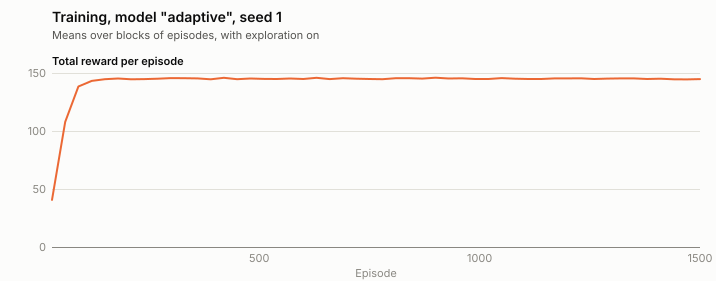

The data file committed next to this chart (first rows):
episode, totalReward, length, drugInteractions, ordinaryInteractions, rejectedInteractions, meanD, finalD, minD, meanH, finalH, meanA, finalA, meanHarmWeight, moveShare, ordinaryShare, drugShare, n_food, n_drugB, sum_sourceReward, sum_stateBenefit, sum_acuteHarmCost, sum_accumulatedHarmCost, sum_stepCost
1, 27.28, 338, 1, 21, 0, 60.99, 72.16, 50, 0.4423, 0.01048, 0, 0, 0.7935, 0.9349, 0.06213, 0.002959, 21, 1, 36.5, 12.44, 2.875, 12.03, 6.76
2, 4.568, 338, 4, 34, 0, 71.34, 74.23, 50, 1.77, 0.03311, 0, 0, 0.9129, 0.8876, 0.1006, 0.01183, 34, 4, 71, 15.32, 17.53, 57.45, 6.76
3, -145.2, 338, 13, 1, 0, 72.85, 68.17, 50, 5.115, 4.515, 0, 0, 0.9041, 0.9586, 0.002959, 0.03846, 1, 13, 66.5, 14.16, 56.28, 162.8, 6.76
4, 22.48, 338, 4, 45, 0, 76.39, 79.41, 50, 1.772, 0.02123, 0, 0, 0.9481, 0.855, 0.1331, 0.01183, 45, 4, 87.5, 15.7, 17.46, 56.51, 6.76
5, 52.51, 338, 2, 47, 0, 75.89, 70.87, 50, 0.886, 0.01078, 0, 0, 0.9437, 0.855, 0.1391, 0.005917, 47, 2, 80.5, 15.13, 7.661, 28.7, 6.76
6, -23.11, 338, 6, 34, 0, 76.45, 76.65, 50, 2.649, 0.09634, 0, 0, 0.9404, 0.8817, 0.1006, 0.01775, 34, 6, 81, 15.01, 25.93, 86.43, 6.76
7, 59.6, 338, 2, 51, 0, 77.39, 81.24, 50, 0.8862, 0.009547, 0, 0, 0.9592, 0.8432, 0.1509, 0.005917, 51, 2, 86.5, 15.92, 7.383, 28.68, 6.76
8, -15.11, 338, 6, 38, 0, 76.69, 80.85, 50, 2.65, 0.08802, 0, 0, 0.9482, 0.8698, 0.1124, 0.01775, 38, 6, 87, 15.65, 25.49, 85.51, 6.76
9, -9.867, 338, 6, 43, 0, 78.62, 82.19, 50, 2.654, 0.06109, 0, 0, 0.9594, 0.855, 0.1272, 0.01775, 43, 6, 94.5, 15.56, 26.34, 86.83, 6.76
10, 1.721, 338, 5, 41, 0, 77.05, 80.14, 50, 2.209, 0.06887, 0, 0, 0.9438, 0.8639, 0.1213, 0.01479, 41, 5, 86.5, 15.14, 21, 72.17, 6.76
11, -22.62, 338, 5, 23, 0, 68.98, 80.75, 50, 2.179, 0.2751, 0, 0, 0.8574, 0.9172, 0.06805, 0.01479, 23, 5, 59.5, 13.06, 19.79, 68.64, 6.76
12, -6.76, 338, 0, 0, 0, 50, 50, 50, 0, 0, 0, 0, 0.575, 1, 0, 0, 0, 0, 0, 0, 0, 0, 6.76
13, -0.4118, 338, 2, 14, 0, 59.09, 79.98, 50, 0.786, 0.7004, 0, 0, 0.7107, 0.9527, 0.04142, 0.005917, 14, 2, 31, 7.463, 6.963, 25.15, 6.76
14, 27.59, 338, 3, 39, 0, 73.79, 77.9, 50, 1.324, 0.0512, 0, 0, 0.9109, 0.8757, 0.1154, 0.008876, 39, 3, 73.5, 14.26, 10.94, 42.47, 6.76
15, 100.2, 338, 0, 61, 0, 77.91, 83.96, 50, 0, 0, 0, 0, 0.9516, 0.8195, 0.1805, 0, 61, 0, 91.5, 15.43, 0, 0, 6.76
16, 30.9, 338, 2, 32, 0, 67.95, 81.15, 50, 0.883, 0.03137, 0, 0, 0.8333, 0.8994, 0.09467, 0.005917, 32, 2, 58, 12.11, 6.888, 25.56, 6.76
17, -25.75, 338, 4, 8, 0, 60.12, 83.49, 50, 1.711, 0.4453, 0, 0, 0.7628, 0.9645, 0.02367, 0.01183, 8, 4, 32, 11.28, 13.27, 49, 6.76
18, 13.3, 338, 3, 29, 0, 67.96, 90, 50, 1.3, 0.2166, 0, 0, 0.8304, 0.9053, 0.0858, 0.008876, 29, 3, 58.5, 12.04, 10, 40.47, 6.76
19, 49.96, 338, 2, 46, 0, 74.21, 91.11, 50, 0.8813, 0.04298, 0, 0, 0.883, 0.858, 0.1361, 0.005917, 46, 2, 79, 12.73, 6.745, 28.27, 6.76
20, 95.46, 338, 1, 67, 0, 82.47, 91.71, 50, 0.443, 0.005381, 0, 0, 0.9558, 0.7988, 0.1982, 0.002959, 67, 1, 105.5, 14.05, 2.875, 14.45, 6.76
21, 97.61, 338, 1, 68, 0, 83.42, 85.31, 50, 0.4432, 0.003895, 0, 0, 0.9741, 0.7959, 0.2012, 0.002959, 68, 1, 107, 14.68, 2.875, 14.43, 6.76
22, 97.22, 338, 1, 68, 0, 83.12, 89.6, 50, 0.4431, 0.004672, 0, 0, 0.9638, 0.7959, 0.2012, 0.002959, 68, 1, 107, 14.27, 2.875, 14.42, 6.76
23, 74.01, 338, 2, 61, 0, 82.29, 82.27, 50, 0.886, 0.01103, 0, 0, 0.9665, 0.8136, 0.1805, 0.005917, 61, 2, 101.5, 14.64, 6.815, 28.56, 6.76
24, 93.91, 338, 1, 66, 0, 82, 91.33, 50, 0.4429, 0.005953, 0, 0, 0.9462, 0.8018, 0.1953, 0.002959, 66, 1, 104, 13.69, 2.875, 14.15, 6.76
25, 100.4, 338, 1, 70, 0, 84.36, 86.05, 50, 0.4432, 0.003895, 0, 0, 0.9748, 0.7899, 0.2071, 0.002959, 70, 1, 110, 14.41, 2.875, 14.36, 6.76
26, 103.2, 338, 1, 72, 0, 85.3, 86.84, 50, 0.4432, 0.003741, 0, 0, 0.9797, 0.784, 0.213, 0.002959, 72, 1, 113, 14.37, 2.875, 14.51, 6.76
27, 103.1, 338, 1, 72, 0, 85.51, 83.96, 50, 0.4432, 0.003741, 0, 0, 0.9798, 0.784, 0.213, 0.002959, 72, 1, 113, 14.23, 2.875, 14.47, 6.76
28, 103.2, 338, 1, 72, 0, 85.29, 87.01, 50, 0.4432, 0.003817, 0, 0, 0.9776, 0.784, 0.213, 0.002959, 72, 1, 113, 14.27, 2.875, 14.41, 6.76
29, 104.9, 338, 1, 73, 0, 85.43, 92.05, 50, 0.4432, 0.003741, 0, 0, 0.9785, 0.7811, 0.216, 0.002959, 73, 1, 114.5, 14.39, 2.875, 14.38, 6.76
30, 103.2, 338, 1, 72, 0, 85.07, 90.09, 50, 0.4432, 0.003974, 0, 0, 0.9758, 0.784, 0.213, 0.002959, 72, 1, 113, 14.29, 2.875, 14.45, 6.76
31, 104.5, 338, 1, 73, 0, 85.72, 88.01, 50, 0.4432, 0.003895, 0, 0, 0.9784, 0.7811, 0.216, 0.002959, 73, 1, 114.5, 14.16, 2.875, 14.54, 6.76
32, 104.8, 338, 1, 73, 0, 85.44, 91.89, 50, 0.4432, 0.003741, 0, 0, 0.9795, 0.7811, 0.216, 0.002959, 73, 1, 114.5, 14.42, 2.875, 14.49, 6.76
33, 104.5, 338, 1, 73, 0, 85.68, 88.56, 50, 0.4432, 0.003974, 0, 0, 0.977, 0.7811, 0.216, 0.002959, 73, 1, 114.5, 14.11, 2.875, 14.51, 6.76
34, 103.3, 338, 1, 72, 0, 85.22, 88.01, 50, 0.4432, 0.003817, 0, 0, 0.9762, 0.784, 0.213, 0.002959, 72, 1, 113, 14.25, 2.875, 14.3, 6.76
35, 103.1, 338, 1, 72, 0, 85.38, 85.77, 50, 0.4432, 0.003895, 0, 0, 0.9775, 0.784, 0.213, 0.002959, 72, 1, 113, 14.18, 2.875, 14.48, 6.76
36, 103.3, 338, 1, 72, 0, 85.2, 88.32, 50, 0.4432, 0.003741, 0, 0, 0.9793, 0.784, 0.213, 0.002959, 72, 1, 113, 14.42, 2.875, 14.47, 6.76
37, 104.7, 338, 1, 73, 0, 85.53, 90.58, 50, 0.4432, 0.003817, 0, 0, 0.9783, 0.7811, 0.216, 0.002959, 73, 1, 114.5, 14.29, 2.875, 14.44, 6.76
38, 104.5, 338, 1, 73, 0, 85.8, 86.88, 50, 0.4432, 0.003817, 0, 0, 0.9797, 0.7811, 0.216, 0.002959, 73, 1, 114.5, 14.18, 2.875, 14.54, 6.76
39, 104.6, 338, 1, 73, 0, 85.79, 86.96, 50, 0.4432, 0.003741, 0, 0, 0.9805, 0.7811, 0.216, 0.002959, 73, 1, 114.5, 14.24, 2.875, 14.52, 6.76
40, 104.7, 338, 1, 73, 0, 85.75, 87.47, 50, 0.4432, 0.003741, 0, 0, 0.9793, 0.7811, 0.216, 0.002959, 73, 1, 114.5, 14.22, 2.875, 14.42, 6.76
41, 107.5, 338, 1, 75, 0, 86.42, 92.02, 50, 0.4432, 0.003741, 0, 0, 0.9812, 0.7751, 0.2219, 0.002959, 75, 1, 117.5, 14.17, 2.875, 14.52, 6.76
42, 106.1, 338, 1, 74, 0, 86.04, 90.37, 50, 0.4432, 0.003741, 0, 0, 0.9809, 0.7781, 0.2189, 0.002959, 74, 1, 116, 14.25, 2.875, 14.54, 6.76
43, 104.7, 338, 1, 73, 0, 85.48, 91.29, 50, 0.4432, 0.003895, 0, 0, 0.9774, 0.7811, 0.216, 0.002959, 73, 1, 114.5, 14.26, 2.875, 14.48, 6.76
44, 106, 338, 1, 74, 0, 86.17, 88.62, 50, 0.4432, 0.003817, 0, 0, 0.9795, 0.7781, 0.2189, 0.002959, 74, 1, 116, 14.09, 2.875, 14.5, 6.76
45, 106.1, 338, 1, 74, 0, 86.15, 88.89, 50, 0.4432, 0.003741, 0, 0, 0.9795, 0.7781, 0.2189, 0.002959, 74, 1, 116, 14.13, 2.875, 14.41, 6.76
46, 107.3, 338, 1, 75, 0, 86.8, 86.71, 50, 0.4432, 0.003741, 0, 0, 0.981, 0.7751, 0.2219, 0.002959, 75, 1, 117.5, 13.93, 2.875, 14.49, 6.76
47, 104.6, 338, 1, 73, 0, 85.8, 86.86, 50, 0.4432, 0.003817, 0, 0, 0.9767, 0.7811, 0.216, 0.002959, 73, 1, 114.5, 14.07, 2.875, 14.31, 6.76
48, 108.5, 338, 1, 76, 0, 87.09, 89.71, 50, 0.4432, 0.004056, 0, 0, 0.9766, 0.7722, 0.2249, 0.002959, 76, 1, 119, 13.65, 2.875, 14.48, 6.76
49, 107, 338, 1, 75, 0, 86.84, 86.16, 50, 0.4432, 0.004056, 0, 0, 0.9768, 0.7751, 0.2219, 0.002959, 75, 1, 117.5, 13.65, 2.875, 14.51, 6.76
50, 107.4, 338, 1, 75, 0, 86.47, 91.4, 50, 0.4432, 0.003974, 0, 0, 0.9755, 0.7751, 0.2219, 0.002959, 75, 1, 117.5, 13.86, 2.875, 14.34, 6.76
51, 107.4, 338, 1, 75, 0, 86.65, 88.86, 50, 0.4432, 0.003817, 0, 0, 0.9788, 0.7751, 0.2219, 0.002959, 75, 1, 117.5, 13.92, 2.875, 14.41, 6.76
52, 114.2, 338, 1, 80, 0, 88.72, 94.75, 50, 0.4432, 0.003974, 0, 0, 0.9798, 0.7604, 0.2367, 0.002959, 80, 1, 125, 13.37, 2.875, 14.56, 6.76
53, 111, 338, 1, 78, 0, 87.84, 93.02, 50, 0.4431, 0.004487, 0, 0, 0.9721, 0.7663, 0.2308, 0.002959, 78, 1, 122, 13.2, 2.875, 14.56, 6.76
54, 114.3, 338, 1, 80, 0, 88.98, 90.99, 50, 0.4432, 0.003741, 0, 0, 0.9829, 0.7604, 0.2367, 0.002959, 80, 1, 125, 13.41, 2.875, 14.52, 6.76
55, 114.4, 338, 1, 80, 0, 88.73, 94.48, 50, 0.4432, 0.003741, 0, 0, 0.9816, 0.7604, 0.2367, 0.002959, 80, 1, 125, 13.51, 2.875, 14.43, 6.76
56, 111.3, 338, 1, 78, 0, 88.08, 89.67, 50, 0.4432, 0.003974, 0, 0, 0.9776, 0.7663, 0.2308, 0.002959, 78, 1, 122, 13.41, 2.875, 14.42, 6.76
57, 114.2, 338, 1, 80, 0, 88.95, 91.41, 50, 0.4432, 0.003817, 0, 0, 0.9823, 0.7604, 0.2367, 0.002959, 80, 1, 125, 13.38, 2.875, 14.57, 6.76
58, 115.7, 338, 1, 81, 0, 89.35, 92.8, 50, 0.4432, 0.003741, 0, 0, 0.9835, 0.7574, 0.2396, 0.002959, 81, 1, 126.5, 13.35, 2.875, 14.55, 6.76
59, 112.9, 338, 1, 79, 0, 88.57, 89.8, 50, 0.4432, 0.003741, 0, 0, 0.9806, 0.7633, 0.2337, 0.002959, 79, 1, 123.5, 13.43, 2.875, 14.37, 6.76
60, 112.9, 338, 1, 79, 0, 88.21, 94.82, 50, 0.4432, 0.003974, 0, 0, 0.9787, 0.7633, 0.2337, 0.002959, 79, 1, 123.5, 13.5, 2.875, 14.5, 6.76
... 1,440 more rows
